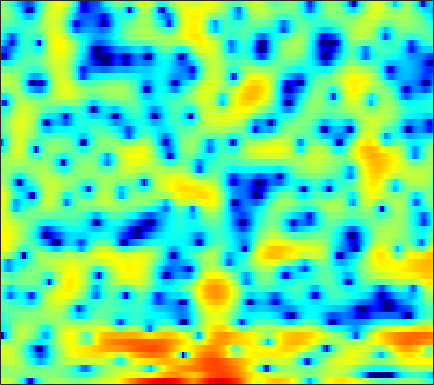

The file beside this chart, header and first rows:
3.2015, 3.1763, 3.0126, 2.7111, 2.3656, 1.7534, 0.92999, 0.14607, -1.1505, -2.7805, -4.9946, -7.2964, -11.851, -18.675, -17.128, -10.797, -6.9363, -4.9496, -2.9636, -1.5022, -0.45143, 0.14682, 0.76065, 1.1504
0.1311, 0.3429, 0.5409, 0.6509, 0.6804, 0.6539, 0.5655, 0.4603, 0.2756, 0.06963, -0.1352, -0.2725, -0.4204, -0.5124, -0.5336, -0.5029, -0.411, -0.3123, -0.1678, -0.02474, 0.1046, 0.1759, 0.2401, 0.2478
-0.2742, 0.1608, 0.6175, 0.9351, 1.091, 1.218, 1.239, 1.196, 1.069, 0.8791, 0.6403, 0.4371, 0.1498, -0.1412, -0.348, -0.5948, -0.7826, -0.8892, -0.9594, -0.9611, -0.9008, -0.8146, -0.6751, -0.532
2.176, 2.493, 2.77, 2.897, 2.898, 2.775, 2.518, 2.224, 1.711, 1.057, 0.2535, -0.4507, -1.545, -2.822, -3.915, -5.536, -7.282, -8.502, -9.489, -9.153, -7.733, -6.404, -4.663, -3.145
3.71, 3.747, 3.699, 3.543, 3.344, 2.954, 2.416, 1.907, 1.088, 0.0894, -1.103, -2.133, -3.69, -5.457, -6.915, -9.01, -11.14, -12.57, -13.7, -13.17, -11.31, -9.562, -7.209, -5.059
3.56, 3.511, 3.395, 3.222, 3.035, 2.683, 2.203, 1.739, 0.9568, -0.04627, -1.309, -2.438, -4.234, -6.459, -8.501, -11.95, -17.05, -23.55, -24.7, -16.48, -11.94, -9.477, -6.725, -4.454
-0.1858, -0.1321, 0.1468, 0.5737, 0.9044, 1.27, 1.495, 1.53, 1.381, 1.006, 0.4034, -0.1999, -1.183, -2.329, -3.251, -4.487, -5.545, -6.122, -6.431, -6.221, -5.531, -4.805, -3.629, -2.285
-19.88, -17.1, -9.1, -4.809, -2.671, -0.641, 0.7592, 1.488, 2.112, 2.405, 2.395, 2.219, 1.773, 1.105, 0.4628, -0.5741, -1.842, -2.971, -4.754, -6.864, -8.878, -9.379, -7.744, -4.961
-6.197, -5.656, -4.524, -3.137, -2.082, -0.8007, 0.2735, 0.9132, 1.555, 1.97, 2.165, 2.164, 1.982, 1.604, 1.183, 0.433, -0.5304, -1.408, -2.768, -4.251, -5.468, -5.803, -5.073, -3.498
-5.026, -4.263, -3.324, -2.46, -1.862, -1.137, -0.5016, -0.1037, 0.3363, 0.6578, 0.8619, 0.9486, 0.9789, 0.9124, 0.8093, 0.6162, 0.3765, 0.1827, -0.06369, -0.2595, -0.3542, -0.3508, -0.2215, 0.02717
-3.681, -3.146, -2.53, -1.997, -1.653, -1.255, -0.9219, -0.7144, -0.4767, -0.2924, -0.1479, -0.06261, 0.03231, 0.1194, 0.1885, 0.2828, 0.3891, 0.4801, 0.6155, 0.7623, 0.914, 1.023, 1.159, 1.256
-1.803, -1.717, -1.643, -1.595, -1.569, -1.547, -1.548, -1.562, -1.6, -1.673, -1.763, -1.822, -1.856, -1.801, -1.665, -1.35, -0.8981, -0.4947, 0.08321, 0.6664, 1.205, 1.56, 1.943, 2.21
-1.015, -1.541, -2.24, -2.849, -3.189, -3.451, -3.556, -3.604, -3.762, -4.121, -4.751, -5.43, -6.524, -7.488, -7.692, -6.831, -5.082, -3.646, -1.885, -0.394, 0.8201, 1.582, 2.414, 3.046
-1.912, -3.672, -6.704, -10.43, -12.38, -11.11, -8.493, -7.038, -5.924, -5.603, -6.084, -7.008, -9.198, -12.72, -15.09, -12.45, -8.041, -5.547, -3.063, -1.237, 0.1814, 1.045, 2.017, 2.857
-0.3678, -1.892, -4.172, -6.345, -7.274, -6.966, -5.671, -4.697, -3.695, -3.094, -2.862, -2.871, -3.016, -3.162, -3.18, -2.997, -2.616, -2.287, -1.905, -1.642, -1.451, -1.278, -0.8312, -0.008583
1.617, 0.9052, 0.03405, -0.6575, -0.9998, -1.221, -1.18, -1.05, -0.802, -0.5579, -0.351, -0.2408, -0.165, -0.1628, -0.2213, -0.408, -0.771, -1.208, -2.131, -3.64, -6.188, -9.316, -16.19, -11.77
0.2118, -0.5229, -1.382, -1.978, -2.214, -2.247, -2.049, -1.796, -1.396, -0.9963, -0.6253, -0.3891, -0.132, 0.02757, 0.07303, 0.02685, -0.1869, -0.468, -1.033, -1.821, -2.755, -3.393, -3.751, -3.134
-3.366, -5.377, -8.306, -10.12, -9.69, -7.884, -6.125, -5.086, -4.02, -3.213, -2.546, -2.095, -1.523, -1.003, -0.6504, -0.2485, 0.05757, 0.2221, 0.3597, 0.4428, 0.5089, 0.5869, 0.7997, 1.151
-2.319, -4.511, -7.891, -10.15, -9.691, -7.928, -6.57, -6.027, -5.783, -5.781, -5.66, -5.243, -4.267, -3.001, -2.048, -0.939, -0.03986, 0.4843, 1.019, 1.395, 1.669, 1.831, 2.023, 2.226
3.729, 2.927, 1.821, 0.7921, 0.07631, -0.8926, -2.092, -3.318, -5.774, -10.1, -20.9, -20.43, -9.681, -5.228, -3.144, -1.271, -0.07647, 0.5119, 0.9929, 1.199, 1.224, 1.163, 0.9967, 0.8174
6.121, 5.721, 5.083, 4.322, 3.667, 2.672, 1.512, 0.5222, -0.9104, -2.3, -3.312, -3.569, -3.262, -2.589, -2.098, -1.635, -1.441, -1.483, -1.78, -2.309, -3.078, -3.794, -4.926, -6.25
5.732, 5.559, 5.216, 4.745, 4.321, 3.668, 2.929, 2.339, 1.527, 0.7313, -0.02168, -0.536, -1.182, -1.82, -2.351, -3.178, -4.191, -5.101, -6.507, -8.06, -9.692, -10.94, -12.68, -14.94
5.139, 5.118, 4.967, 4.698, 4.424, 3.973, 3.437, 2.987, 2.333, 1.615, 0.8432, 0.2118, -0.7238, -1.811, -2.76, -4.264, -6.156, -7.925, -10.89, -14.88, -19.83, -21.76, -19.43, -16.95
4.598, 4.651, 4.586, 4.388, 4.165, 3.785, 3.333, 2.951, 2.394, 1.781, 1.098, 0.5297, -0.3215, -1.319, -2.185, -3.546, -5.194, -6.652, -8.939, -11.53, -13.84, -14.58, -13.8, -12.24
4.16, 4.141, 3.954, 3.614, 3.294, 2.819, 2.325, 1.966, 1.508, 1.073, 0.6365, 0.3009, -0.1813, -0.7211, -1.179, -1.859, -2.626, -3.234, -4.058, -4.799, -5.346, -5.593, -5.662, -5.492
4.258, 3.911, 3.219, 2.32, 1.568, 0.5648, -0.2895, -0.7442, -1.055, -1.097, -0.9981, -0.8978, -0.7939, -0.7423, -0.7364, -0.7615, -0.8191, -0.8761, -0.9535, -1.035, -1.107, -1.147, -1.2, -1.243
5.191, 4.337, 2.797, 0.7376, -1.23, -4.471, -7.88, -9.03, -7.614, -5.511, -3.941, -3.132, -2.376, -1.839, -1.482, -1.004, -0.4649, -0.04185, 0.5128, 0.9948, 1.354, 1.532, 1.618, 1.514
6.246, 5.184, 3.386, 1.059, -1.109, -4.604, -8.267, -9.584, -8.423, -6.702, -5.676, -5.389, -5.457, -5.751, -5.783, -5.058, -3.474, -2.071, -0.3342, 1.08, 2.116, 2.625, 2.976, 2.93
5.777, 4.88, 3.465, 1.829, 0.516, -1.247, -2.848, -3.825, -4.812, -5.564, -6.386, -7.237, -9.122, -12.88, -19.05, -19.03, -9.484, -5.655, -2.267, 0.006742, 1.55, 2.319, 2.917, 3.063
3.901, 3.194, 2.006, 0.5445, -0.7202, -2.594, -4.556, -5.95, -7.353, -7.965, -7.903, -7.662, -7.385, -7.108, -6.728, -5.703, -4.12, -2.777, -1.058, 0.4297, 1.564, 2.201, 2.743, 2.974
1.959, 1.527, 0.6046, -0.7726, -2.15, -4.626, -8.212, -12.33, -24.59, -18.16, -11.18, -8.47, -6.065, -4.362, -3.323, -2.098, -0.9845, -0.2136, 0.7192, 1.508, 2.128, 2.466, 2.751, 2.85
0.8004, 0.7746, 0.4049, -0.3201, -1.098, -2.409, -3.941, -5.055, -6.046, -5.997, -5.023, -4.091, -2.833, -1.702, -0.9606, -0.1105, 0.606, 1.071, 1.585, 1.952, 2.18, 2.243, 2.196, 1.997
0.5863, 0.8113, 0.9051, 0.8106, 0.6284, 0.3055, -0.05287, -0.2971, -0.526, -0.5865, -0.4827, -0.3211, -0.03671, 0.2792, 0.5158, 0.8208, 1.086, 1.256, 1.42, 1.493, 1.429, 1.276, 0.8889, 0.2642
0.629, 0.9149, 1.248, 1.509, 1.661, 1.782, 1.825, 1.812, 1.732, 1.592, 1.386, 1.219, 0.9539, 0.6753, 0.4865, 0.3038, 0.2339, 0.2414, 0.309, 0.3817, 0.3426, 0.1936, -0.256, -1.064
-0.4276, -0.04168, 0.628, 1.355, 1.873, 2.445, 2.831, 2.981, 2.982, 2.732, 2.224, 1.652, 0.653, -0.5794, -1.573, -2.732, -3.228, -3.015, -2.223, -1.333, -0.6332, -0.3308, -0.2376, -0.523
-6.193, -5.028, -2.695, -0.4913, 0.8589, 2.246, 3.17, 3.578, 3.758, 3.518, 2.834, 1.969, 0.2756, -2.307, -5.198, -12.04, -25.57, -11.95, -6.03, -3.02, -1.238, -0.3877, 0.3003, 0.5943
-14.38, -10.5, -5.56, -2.171, -0.3326, 1.449, 2.645, 3.213, 3.574, 3.517, 3.041, 2.434, 1.262, -0.2666, -1.55, -3.124, -3.948, -3.849, -3.11, -2.213, -1.432, -0.9494, -0.4784, -0.1663
-4.277, -3.475, -2.092, -0.5837, 0.4635, 1.662, 2.575, 3.057, 3.428, 3.495, 3.273, 2.936, 2.277, 1.45, 0.7649, -0.154, -1.019, -1.574, -2.194, -2.664, -2.965, -3.079, -3.07, -2.915
-2.253, -1.409, -0.2894, 0.7777, 1.519, 2.388, 3.079, 3.469, 3.801, 3.901, 3.776, 3.52, 2.996, 2.249, 1.546, 0.4192, -0.9349, -2.129, -3.942, -5.934, -7.76, -8.597, -8.534, -7.655
-2.222, -1.217, -0.01323, 1.044, 1.756, 2.576, 3.25, 3.643, 4.002, 4.162, 4.104, 3.905, 3.443, 2.721, 1.995, 0.7476, -0.8834, -2.455, -5.195, -9.17, -15.87, -24.76, -16.64, -11.61
-2.97, -2.115, -1.035, -0.002955, 0.7473, 1.683, 2.501, 3.006, 3.512, 3.812, 3.893, 3.817, 3.504, 2.97, 2.422, 1.484, 0.3017, -0.7323, -2.314, -3.982, -5.455, -6.213, -6.599, -6.51
-5.082, -4.896, -4.201, -2.964, -1.863, -0.3971, 0.8734, 1.651, 2.438, 2.936, 3.177, 3.206, 3.058, 2.733, 2.389, 1.822, 1.171, 0.6558, -0.03753, -0.6917, -1.254, -1.579, -1.903, -2.156
-10.59, -15.01, -15.46, -8.813, -5.509, -2.531, -0.5482, 0.4959, 1.434, 1.959, 2.155, 2.117, 1.918, 1.573, 1.264, 0.8426, 0.4517, 0.2001, -0.03041, -0.1522, -0.1624, -0.09954, 0.05013, 0.2311
-4.946, -5.897, -5.866, -4.286, -2.839, -1.146, 0.06555, 0.6581, 1.056, 1.071, 0.7377, 0.3108, -0.4367, -1.266, -1.863, -2.525, -2.975, -3.138, -3.088, -2.695, -1.989, -1.332, -0.3709, 0.5873
0.7566, 0.6267, 0.6222, 0.7959, 0.9838, 1.198, 1.268, 1.151, 0.7037, -0.1394, -1.421, -2.683, -4.805, -7.214, -8.908, -10.42, -10.97, -11.15, -11.3, -10.48, -8.133, -5.934, -3.191, -0.9299
2.586, 2.535, 2.455, 2.338, 2.219, 1.962, 1.546, 1.083, 0.1983, -1.105, -2.962, -4.854, -8.343, -13.87, -21.15, -25.41, -18.49, -17.46, -19.52, -22.24, -13.93, -9.26, -4.919, -1.869
1.995, 1.927, 1.812, 1.676, 1.543, 1.303, 0.9319, 0.5475, -0.1512, -1.096, -2.349, -3.472, -5.213, -7.014, -8.18, -9.143, -9.281, -9.081, -8.437, -7.291, -5.614, -4.115, -2.109, -0.3039
-0.7509, -0.8928, -0.9939, -0.9847, -0.9402, -0.8651, -0.8304, -0.8674, -1.023, -1.309, -1.712, -2.094, -2.625, -3.13, -3.428, -3.641, -3.613, -3.414, -2.943, -2.22, -1.321, -0.5733, 0.456, 1.424
-5.88, -6.332, -6.377, -5.859, -5.281, -4.449, -3.662, -3.169, -2.655, -2.302, -2.075, -2, -1.944, -1.928, -1.898, -1.794, -1.598, -1.345, -0.8969, -0.3064, 0.4055, 0.9674, 1.718, 2.419
-15.02, -19.44, -18.25, -13.39, -10.82, -8.404, -6.656, -5.61, -4.474, -3.606, -2.97, -2.634, -2.346, -2.204, -2.168, -2.121, -1.993, -1.779, -1.253, -0.5063, 0.4116, 1.143, 2.078, 2.906
-11.78, -13.49, -14.04, -13.02, -11.96, -10.46, -8.878, -7.66, -6.101, -4.777, -3.819, -3.335, -3.069, -3.207, -3.582, -4.395, -5.288, -5.665, -5.086, -3.344, -1.263, 0.2051, 1.873, 3.167
-6.575, -7.934, -9.995, -12.53, -14.94, -17.18, -14.28, -11.14, -7.949, -5.711, -4.245, -3.587, -3.271, -3.624, -4.384, -6.383, -10.4, -16.99, -16.5, -7.333, -2.68, -0.3345, 1.93, 3.513
-3.844, -5.026, -6.96, -9.398, -11.43, -13.05, -11.56, -9.511, -7.036, -5.197, -3.929, -3.304, -2.831, -2.746, -2.897, -3.319, -3.734, -3.779, -3.163, -1.731, -0.02451, 1.214, 2.627, 3.7
-1.868, -2.44, -3.285, -4.13, -4.631, -5.039, -5.049, -4.833, -4.372, -3.852, -3.381, -3.092, -2.748, -2.442, -2.232, -1.883, -1.433, -0.9875, -0.2738, 0.5772, 1.492, 2.147, 2.915, 3.479
-0.4483, -0.6617, -1.059, -1.514, -1.873, -2.332, -2.743, -3.017, -3.353, -3.658, -3.903, -4.022, -4.054, -3.853, -3.516, -2.842, -1.977, -1.26, -0.2284, 0.7655, 1.688, 2.291, 2.933, 3.355
0.5698, 0.4566, 0.1477, -0.3182, -0.7671, -1.457, -2.271, -2.953, -3.982, -5.155, -6.45, -7.436, -8.541, -8.849, -8.242, -6.628, -4.673, -3.232, -1.487, 0.04359, 1.316, 2.114, 2.943, 3.498
0.9505, 0.7538, 0.3103, -0.348, -0.9662, -1.964, -3.144, -4.171, -5.707, -7.559, -9.957, -12.44, -17.89, -43.53, -20.63, -12.49, -8.111, -5.693, -3.144, -1.116, 0.5505, 1.58, 2.697, 3.506
0.5223, 0.1918, -0.4718, -1.38, -2.222, -3.575, -5.103, -6.36, -8.037, -9.616, -11.1, -11.97, -12.93, -12.96, -12.16, -10.36, -8.141, -6.492, -4.327, -2.314, -0.4978, 0.717, 2.11, 3.22
